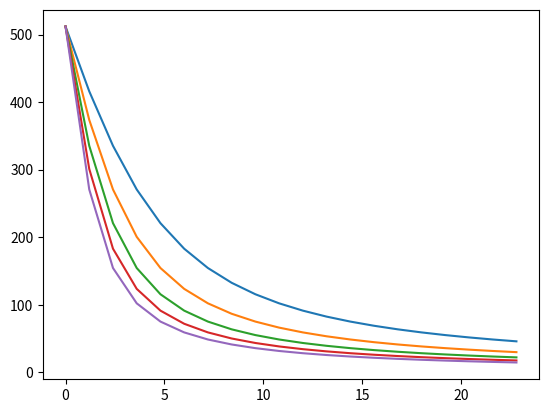

Python code for this plot:
import matplotlib.pyplot as plt
from sympy import *
from sympy.plotting import *
init_printing(pretty_print=true)
import numpy as np
from pprint import pprint
tempos = np.arange(0,1,0.05)
tdhgraf = np.arange(0,24,1.2)
rmax2 = 3000
Ci2 = 512
Ks2 = 234
taxasRec = np.arange(0,2.5,0.5)
y = dict()
resolucoes = list()
Cx2 = symbols("Cx2")

for rec in taxasRec:
  y[rec] = list()
  print("rec=", rec)
  for tempo in tempos:
    print(f"\ttdh={tempo:.2f}")
    eqn2 = Eq(tempo,(((rec*Cx2+Ci2)/(rec+1))-Cx2) / (rmax2*Cx2/(Cx2+Ks2)))
    solucao = solve(eqn2)[1]
    resolucoes.append(Eq(Cx2, solucao))
    print("\t\t",Eq(Cx2, solucao))
    y[rec].append(float(solucao))

for yrec in y:
  plt.plot(tdhgraf, y[yrec], label=f'rec {yrec:.2f}')

# plt.xlabel('TDH (h)')
# plt.ylabel('C (saída) (mg/L)')
# plt.title("consumodecarbono")
# plt.legend()
# plt.show()
